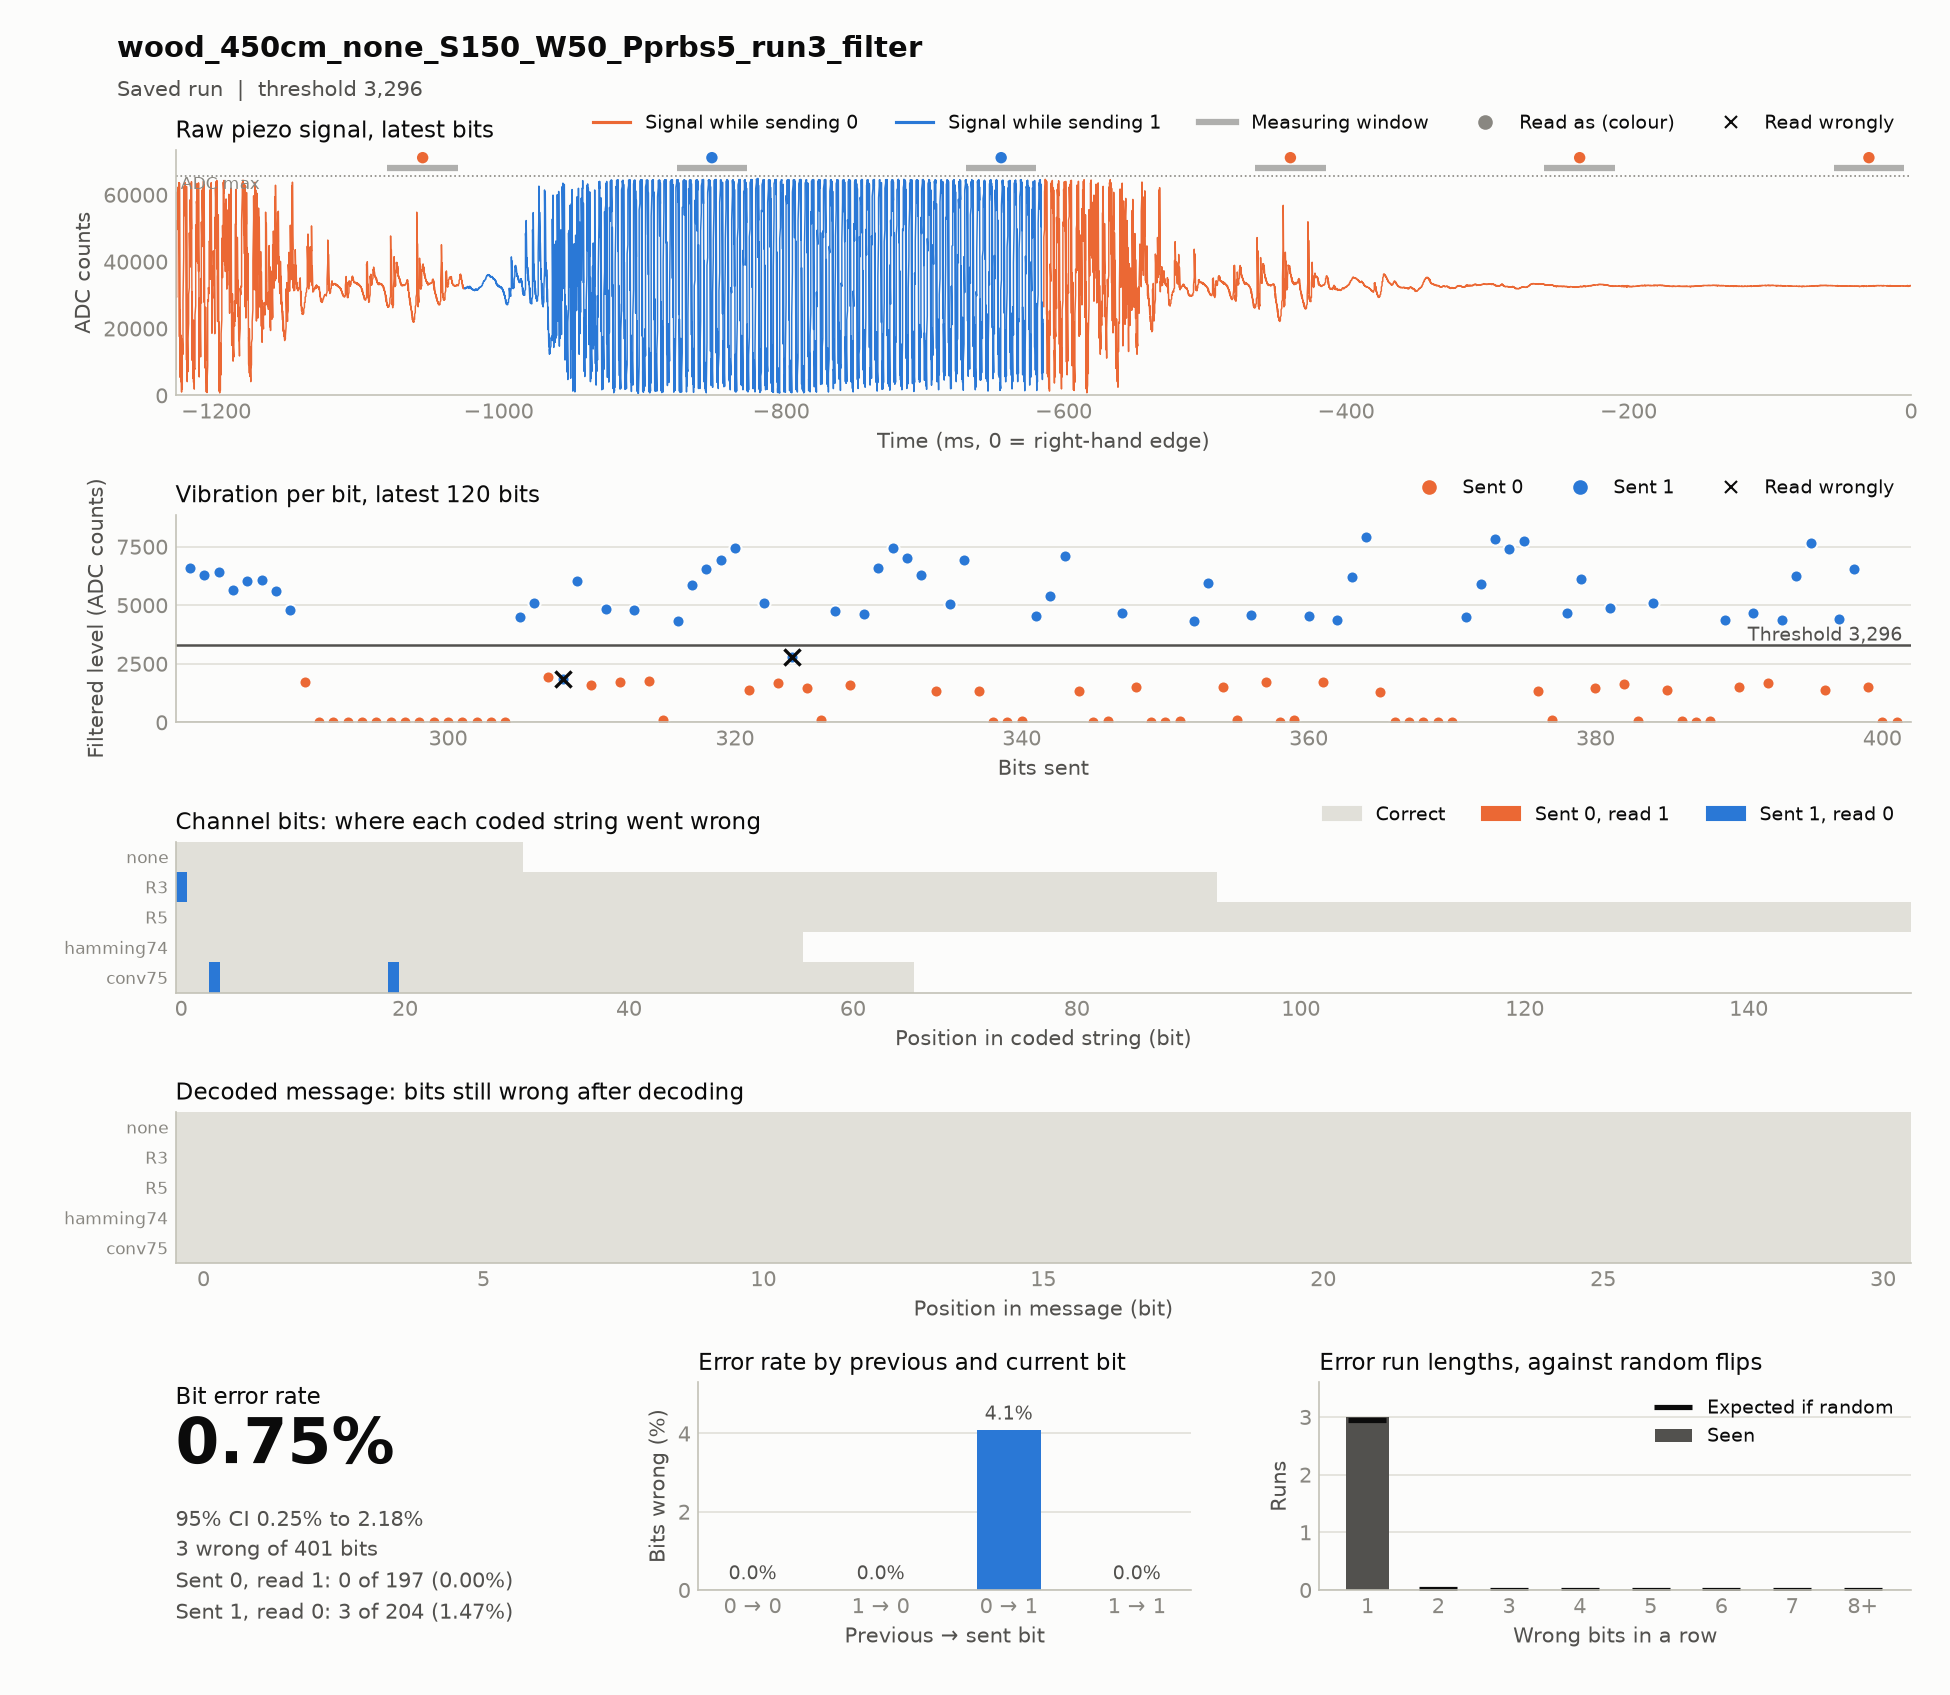

The file beside this chart, header and first rows:
timestamp, case, source, material, distance_cm, noise, run, notes, settle_ms, window_ms, threshold, git, block, index, code, seed, sent, received, vibration, decoded, message, channel_bits, channel_errors, zero_to_one
2026-11-17T15:13:10, wood_450cm_none_S150_W50_Pprbs5_run3+fil…, hardware, wood, 450, none, 3, baseline; filter: band 103.4-133.4 Hz fo…, 150, 50, 3469, c85d45d, codes, 0, R3, prbs5, 1111111111111110000001111110001110000001…, 0111111111111110000001111110001110000001…, 3315 4944 7581 8260 8230 8326 8308 8483 …, 1111100110100100001010111011000, 1111100110100100001010111011000, 93, 1, 0
2026-11-17T15:13:22, wood_450cm_none_S150_W50_Pprbs5_run3+fil…, hardware, wood, 450, none, 3, baseline; filter: band 103.4-133.4 Hz fo…, 150, 50, 3245, c85d45d, codes, 0, hamming74, prbs5, 1111111001100110110101001100010101001100…, 1111111001100110110101001100010101001100…, 4276 5718 7074 6554 6728 6630 6987 1856 …, 1111100110100100001010111011000, 1111100110100100001010111011000, 56, 0, 0
2026-11-17T15:13:54, wood_450cm_none_S150_W50_Pprbs5_run3+fil…, hardware, wood, 450, none, 3, baseline; filter: band 103.4-133.4 Hz fo…, 150, 50, 3217, c85d45d, codes, 0, R5, prbs5, 1111111111111111111111111000000000011111…, 1111111111111111111111111000000000011111…, 4435 5817 8212 8279 7954 8020 7824 7666 …, 1111100110100100001010111011000, 1111100110100100001010111011000, 155, 0, 0
2026-11-17T15:14:07, wood_450cm_none_S150_W50_Pprbs5_run3+fil…, hardware, wood, 450, none, 3, baseline; filter: band 103.4-133.4 Hz fo…, 150, 50, 3251, c85d45d, codes, 0, conv75, prbs5, 1101101010011111010100101111101100001110…, 1100101010011111010000101111101100001110…, 4512 5093 1920 1848 6030 1596 4836 1730 …, 1111100110100100001010111011000, 1111100110100100001010111011000, 66, 2, 0
2026-11-17T15:14:13, wood_450cm_none_S150_W50_Pprbs5_run3+fil…, hardware, wood, 450, none, 3, baseline; filter: band 103.4-133.4 Hz fo…, 150, 50, 3296, c85d45d, codes, 0, none, prbs5, 1111100110100100001010111011000, 1111100110100100001010111011000, 4518 5893 7822 7410 7758 1351 105 4669 6…, 1111100110100100001010111011000, 1111100110100100001010111011000, 31, 0, 0
